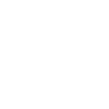
t = 0.00 s
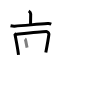
t = 4.50 s
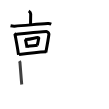
t = 8.75 s
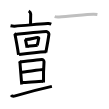
t = 13.25 s
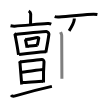
t = 15.50 s
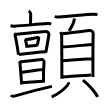
t = 22.00 s

The animated SVG that drew these frames (rendered in a browser with its animation timeline set to each time). Animation: 22 SMIL elements (animate=22); one cycle of 22.00 s.

<svg width="109px" height="109px" viewBox="0 0 px 109px" xmlns="http://www.w3.org/2000/svg" xmlns:xlink="http://www.w3.org/1999/xlink" xml:space="preserve" version="1.1"  baseProfile="full">
<path d="M28.69,11c0.76,0.44,2.01,2.16,2.01,3.04c0,3.25-0.24,8.02-0.1,10.77" style="fill:none;stroke:black;stroke-width:3;opacity:0">
  <animate attributeType="CSS" attributeName="opacity" from="0" to="1" begin="0s" dur="1s" repeatCount="Indefinite" fill="freeze" />
</path>
<path d="M10.54,25.75c1.35,0.29,2.52,0.48,4.08,0.4c9.88-0.5,22.33-2.03,33.08-2.61c1.58-0.09,2.39,0.03,3.57,0.51" style="fill:none;stroke:black;stroke-width:3;opacity:0">
  <animate attributeType="CSS" attributeName="opacity" from="0" to="1" begin="1s" dur="1s" repeatCount="Indefinite" fill="freeze" />
</path>
<path d="M14.37,33.44c0.56,0.49,0.64,1.03,0.76,1.66c0.78,4.3,2.24,11.31,3.38,19.73" style="fill:none;stroke:black;stroke-width:3;opacity:0">
  <animate attributeType="CSS" attributeName="opacity" from="0" to="1" begin="2s" dur="1s" repeatCount="Indefinite" fill="freeze" />
</path>
<path d="M15.61,34.48c8.03-0.93,25.37-3.05,30.75-3.05c1.14,0,2.7,1.74,2.56,2.83c-0.67,5.19-1.79,11.22-3.12,18.25" style="fill:none;stroke:black;stroke-width:3;opacity:0">
  <animate attributeType="CSS" attributeName="opacity" from="0" to="1" begin="3s" dur="1s" repeatCount="Indefinite" fill="freeze" />
</path>
<path d="M24.82,39.01c0.21,0.15,0.47,0.24,0.53,0.46c0.76,2.64,1.09,5.33,1.73,8.08" style="fill:none;stroke:black;stroke-width:3;opacity:0">
  <animate attributeType="CSS" attributeName="opacity" from="0" to="1" begin="4s" dur="1s" repeatCount="Indefinite" fill="freeze" />
</path>
<path d="M26.16,39.6c4.81-0.45,8.76-1.79,11.28-2.09c0.92-0.11,1.47,0.38,1.34,0.82c-0.54,1.83-0.77,4.45-1.58,6.98" style="fill:none;stroke:black;stroke-width:3;opacity:0">
  <animate attributeType="CSS" attributeName="opacity" from="0" to="1" begin="5s" dur="1s" repeatCount="Indefinite" fill="freeze" />
</path>
<path d="M27.21,46.46c3.18-0.52,6.34-0.69,10.4-1.2" style="fill:none;stroke:black;stroke-width:3;opacity:0">
  <animate attributeType="CSS" attributeName="opacity" from="0" to="1" begin="6s" dur="1s" repeatCount="Indefinite" fill="freeze" />
</path>
<path d="M19.02,54.4c7.47-1.01,18.25-2.37,27.19-2.75" style="fill:none;stroke:black;stroke-width:3;opacity:0">
  <animate attributeType="CSS" attributeName="opacity" from="0" to="1" begin="7s" dur="1s" repeatCount="Indefinite" fill="freeze" />
</path>
<path d="M19.25,61.05c0.36,0.54,0.72,0.8,0.73,1.54c0.01,0.73,1.66,21.28,1.79,22" style="fill:none;stroke:black;stroke-width:3;opacity:0">
  <animate attributeType="CSS" attributeName="opacity" from="0" to="1" begin="8s" dur="1s" repeatCount="Indefinite" fill="freeze" />
</path>
<path d="M20.2,62.04c1.97-0.16,19.98-2.37,21.78-2.54c1.5-0.15,2.09,1.86,2.05,2.42c-0.25,3.31-0.52,20.07-0.51,20.62" style="fill:none;stroke:black;stroke-width:3;opacity:0">
  <animate attributeType="CSS" attributeName="opacity" from="0" to="1" begin="9s" dur="1s" repeatCount="Indefinite" fill="freeze" />
</path>
<path d="M20.83,72.15c2.67-0.1,19.41-2.53,22.43-2.64" style="fill:none;stroke:black;stroke-width:3;opacity:0">
  <animate attributeType="CSS" attributeName="opacity" from="0" to="1" begin="10s" dur="1s" repeatCount="Indefinite" fill="freeze" />
</path>
<path d="M22.33,82.61c3.95-0.14,15.67-1.23,20.78-1.42" style="fill:none;stroke:black;stroke-width:3;opacity:0">
  <animate attributeType="CSS" attributeName="opacity" from="0" to="1" begin="11s" dur="1s" repeatCount="Indefinite" fill="freeze" />
</path>
<path d="M11.04,95.08c0.96,1.34,3.27,1.11,4.19,0.84c10.18-3.03,24.32-6.76,36.65-9.52" style="fill:none;stroke:black;stroke-width:3;opacity:0">
  <animate attributeType="CSS" attributeName="opacity" from="0" to="1" begin="12s" dur="1s" repeatCount="Indefinite" fill="freeze" />
</path>
<path d="M54.65,16.59c1.13,0.35,3.2,0.4,4.34,0.35c9.34-0.41,27.18-2.51,34.45-2.68c1.88-0.04,3.01,0.17,3.96,0.34" style="fill:none;stroke:black;stroke-width:3;opacity:0">
  <animate attributeType="CSS" attributeName="opacity" from="0" to="1" begin="13s" dur="1s" repeatCount="Indefinite" fill="freeze" />
</path>
<path d="M74.27,18.5c0.01,0.29,0.02,0.75-0.02,1.17c-0.27,2.46-2.98,7.86-5.12,11.17" style="fill:none;stroke:black;stroke-width:3;opacity:0">
  <animate attributeType="CSS" attributeName="opacity" from="0" to="1" begin="14s" dur="1s" repeatCount="Indefinite" fill="freeze" />
</path>
<path d="M60.54,32.12c0.47,1.1,1.17,1.91,1.17,3.38c0,1.46,0.19,42.6,0.19,43.33" style="fill:none;stroke:black;stroke-width:3;opacity:0">
  <animate attributeType="CSS" attributeName="opacity" from="0" to="1" begin="15s" dur="1s" repeatCount="Indefinite" fill="freeze" />
</path>
<path d="M62.49,33.58c2.68-0.18,24.82-2.92,27.26-3.14c2.04-0.18,3.64,2.03,3.47,3.38c-0.22,1.72-0.3,27.01-0.29,43.09" style="fill:none;stroke:black;stroke-width:3;opacity:0">
  <animate attributeType="CSS" attributeName="opacity" from="0" to="1" begin="16s" dur="1s" repeatCount="Indefinite" fill="freeze" />
</path>
<path d="M61.95,46.9c3.83,0,25.18-1.97,30.92-2.36" style="fill:none;stroke:black;stroke-width:3;opacity:0">
  <animate attributeType="CSS" attributeName="opacity" from="0" to="1" begin="17s" dur="1s" repeatCount="Indefinite" fill="freeze" />
</path>
<path d="M62.17,60.74c9.56-0.49,23.36-1.57,30.69-2.09" style="fill:none;stroke:black;stroke-width:3;opacity:0">
  <animate attributeType="CSS" attributeName="opacity" from="0" to="1" begin="18s" dur="1s" repeatCount="Indefinite" fill="freeze" />
</path>
<path d="M62.36,77.04c6.18-0.82,20.88-1.54,28.69-1.95" style="fill:none;stroke:black;stroke-width:3;opacity:0">
  <animate attributeType="CSS" attributeName="opacity" from="0" to="1" begin="19s" dur="1s" repeatCount="Indefinite" fill="freeze" />
</path>
<path d="M68.39,82.19c0.41,1.34-0.18,2.2-1,3.17C64.92,88.3,58.25,93.75,51.71,97" style="fill:none;stroke:black;stroke-width:3;opacity:0">
  <animate attributeType="CSS" attributeName="opacity" from="0" to="1" begin="20s" dur="1s" repeatCount="Indefinite" fill="freeze" />
</path>
<path d="M82.92,80.13c5.96,4.58,13.01,12.89,14.63,16.9" style="fill:none;stroke:black;stroke-width:3;opacity:0">
  <animate attributeType="CSS" attributeName="opacity" from="0" to="1" begin="21s" dur="1s" repeatCount="Indefinite" fill="freeze" />
</path>
</svg>
